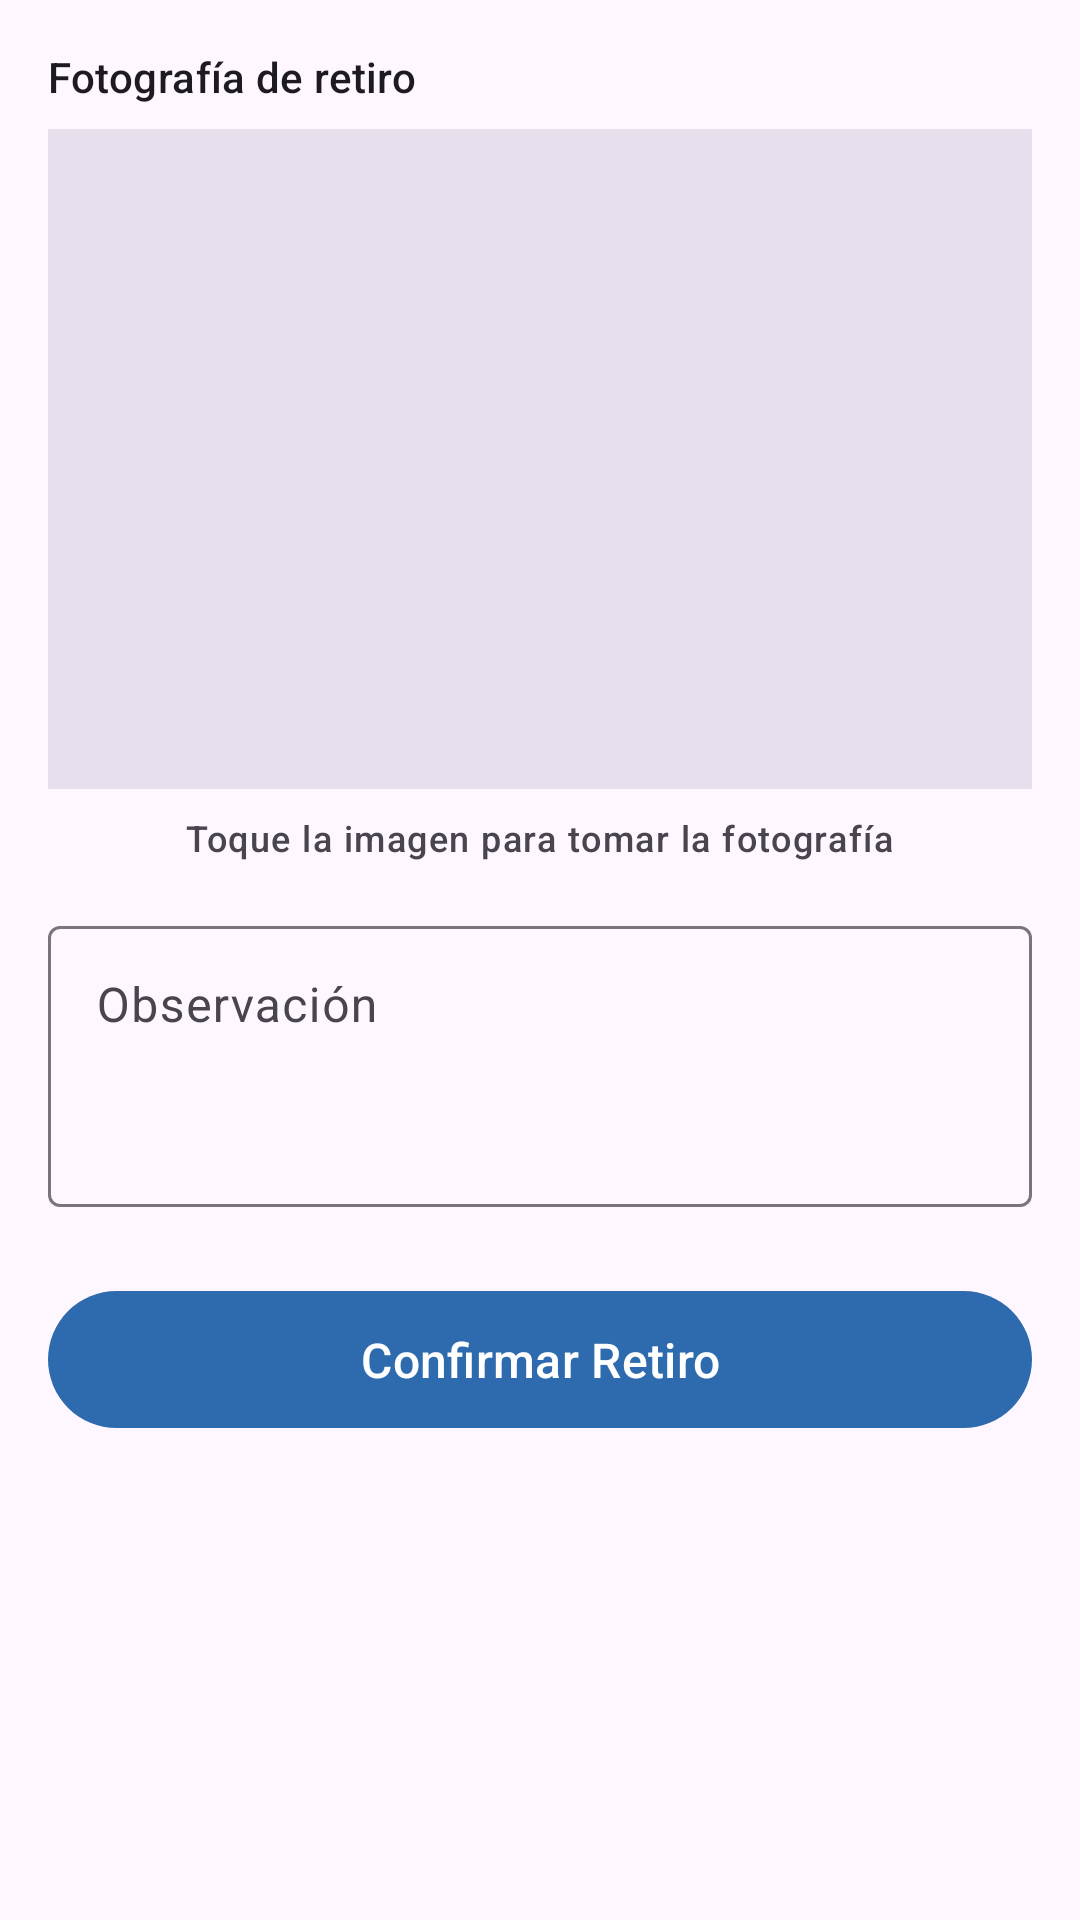

Android layout source for this screen:
<!-- AndroidManifest.xml: application theme Theme.Dictuc -->
<!-- res/layout/fragment_retirar_muestra.xml -->
<?xml version="1.0" encoding="utf-8"?>
<androidx.core.widget.NestedScrollView
    xmlns:android="http://schemas.android.com/apk/res/android"
    android:layout_width="match_parent"
    android:layout_height="match_parent"
    android:fillViewport="true">

    <LinearLayout
        android:layout_width="match_parent"
        android:layout_height="wrap_content"
        android:orientation="vertical"
        android:padding="16dp">

        <TextView
            android:layout_width="wrap_content"
            android:layout_height="wrap_content"
            android:text="Fotografía de retiro"
            android:textAppearance="?attr/textAppearanceTitleSmall"
            android:layout_marginBottom="8dp" />

        <ImageView
            android:id="@+id/imgFoto"
            android:layout_width="match_parent"
            android:layout_height="220dp"
            android:scaleType="centerCrop"
            android:layout_marginBottom="8dp"
            android:background="?attr/colorSurfaceVariant"
            android:contentDescription="Foto de retiro (toque para fotografiar)" />

        <TextView
            android:layout_width="wrap_content"
            android:layout_height="wrap_content"
            android:text="Toque la imagen para tomar la fotografía"
            android:textAppearance="?attr/textAppearanceLabelMedium"
            android:layout_gravity="center_horizontal"
            android:layout_marginBottom="16dp" />

        <com.google.android.material.textfield.TextInputLayout
            android:layout_width="match_parent"
            android:layout_height="wrap_content"
            android:hint="Observación"
            android:layout_marginBottom="24dp"
            style="@style/Widget.Material3.TextInputLayout.OutlinedBox">

            <com.google.android.material.textfield.TextInputEditText
                android:id="@+id/txtObservacion"
                android:layout_width="match_parent"
                android:layout_height="wrap_content"
                android:minLines="3"
                android:gravity="top" />

        </com.google.android.material.textfield.TextInputLayout>

        <com.google.android.material.button.MaterialButton
            android:id="@+id/btnConfirmarRetiro"
            android:layout_width="match_parent"
            android:layout_height="wrap_content"
            android:text="Confirmar Retiro"
            android:textSize="16sp"
            android:padding="12dp" />

    </LinearLayout>

</androidx.core.widget.NestedScrollView>
<!-- resources referenced by this layout -->
<resources>
  <style name="Theme.Dictuc" parent="Theme.Material3.Light.NoActionBar">
          <item name="colorPrimary">@color/colorPrimary</item>
          <item name="colorOnPrimary">@color/white</item>
          <item name="colorPrimaryContainer">@color/colorAccent</item>
          <item name="colorOnPrimaryContainer">@color/colorPrimaryDark</item>
          <item name="colorSecondary">@color/colorPrimaryDark</item>
          <item name="colorOnSecondary">@color/white</item>
          <item name="android:statusBarColor">@color/colorPrimaryDark</item>
      </style>
  <color name="colorPrimary">#2e6bae</color>
  <color name="white">#FFFFFF</color>
  <color name="colorAccent">#b1cdec</color>
  <color name="colorPrimaryDark">#1f5187</color>
</resources>
